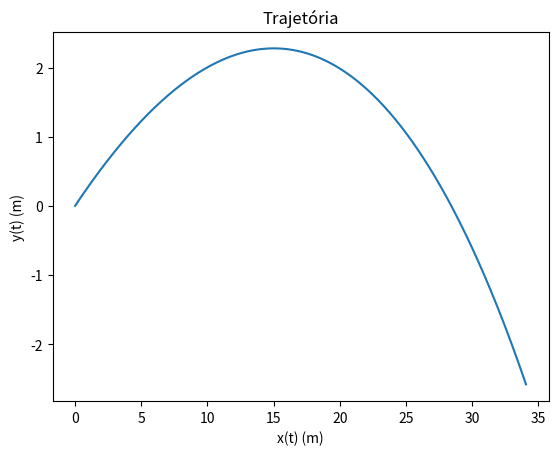

This chart was generated by the following Python code:
import numpy as np
import matplotlib.pyplot as plt

v = 100 / 3.6
ang = np.radians(16)
t0 = 0.0
tf = 1.6
g = 9.8
dt = 0.001
D = 0.0127
r = 0.11
m = 0.45
P_ar = 1.225
w = np.array([0, 0, -10])
A = np.pi * r**2

x0 = np.array([0, 0, 0])
v0x = v * np.cos(ang)
v0y = v * np.sin(ang)
v0z = 0
v0 = np.array([v0x, v0y, v0z])

n = int((tf-t0) / dt + 0.1)

shape = (n + 1, 3)

t = np.zeros(n + 1)


def accel(v):
    vNorm = np.linalg.norm(v)
    aXRes = -D * vNorm * v[0]
    aYRes = -D * vNorm * v[1]
    aZRes = -D * vNorm * v[2]
    F_magnus = 1/2 * A * P_ar * r * np.cross(w, v)
    return np.array([aXRes, -g + aYRes, aZRes]) + F_magnus/m


n = int((tf-t0) / dt + 0.1)

shape = (n + 1, 3)

t = np.zeros(n + 1)
x = np.zeros(shape)
v = np.zeros(shape)
a = np.zeros(shape)

# Insert initial values
a[0] = accel(v0)
v[0] = v0
t[0] = t0
x[0] = x0

for i in range(n):
    a[i + 1] = accel(v[i])
    v[i + 1] = v[i] + a[i] * dt
    x[i + 1] = x[i] + v[i] * dt
    t[i + 1] = t[i] + dt

plt.plot(x[:, 0], x[:, 1])
plt.xlabel("x(t) (m)")
plt.ylabel("y(t) (m)")
plt.title("Trajetória")
plt.show()

for i in range(n):
    if x[i, 0] == 20 or (x[i, 0] - 20) * (x[i + 1, 0] - 20) < 0:
        idx = i
        break

height = x[idx, 1]

print("Passa a baliza na altura: {:.2f} m".format(height))

if 0 <= height <= 2.4:
    print("É golo.")
else:
    print("Não é golo.")
